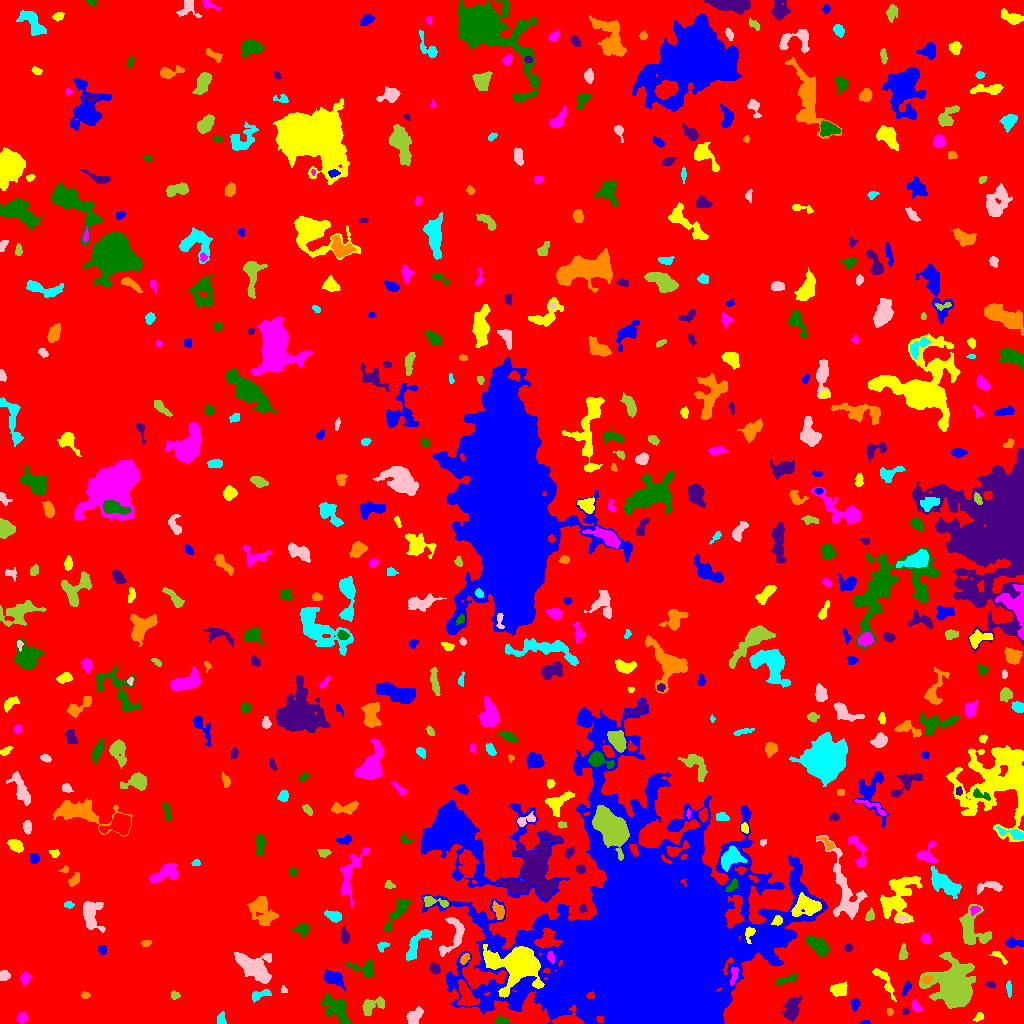

The table this chart was drawn from, first rows:
ID, X, Y, A, B, theta, total_flux, mu_max, mu_median, mu_mean, R_fwhm, R_e, R10, R90, x_start, x_end, y_start, y_end, area, greylevel
0, 515.4, 514.4, 299.9, 292.5, 0.2422, 2225361, 13.0, 2.0, 2.687, 104.8, 249.5, 96.74, 397.1, 0, 1023, 0, 1023, 828116, 2.687
1, 865.1, 0.8929, 2.358, 0.8988, 0.0212, 56.0, 3.0, 2.0, 1.474, 2.585, 1.784, 0.5642, 2.706, 859, 870, 0, 3, 38, 8.474
2, 979.1, 6.717, 2.395, 1.623, 0.5091, 106.0, 3.0, 1.0, 1.493, 3.241, 2.394, 0.9772, 3.827, 973, 983, 2, 11, 71, 8.493
3, 21.87, 5.521, 2.62, 2.189, 0.8551, 236.0, 5.0, 2.0, 2.269, 3.7, 2.985, 1.128, 4.787, 17, 27, 0, 12, 104, 8.269
4, 500.8, 2.63, 3.224, 1.816, -0.03138, 192.0, 5.0, 2.0, 1.959, 3.192, 2.877, 1.128, 4.442, 494, 509, 0, 9, 98, 9.959
5, 905.6, 12.04, 1.379, 1.278, -0.3475, 48.0, 3.0, 1.0, 1.171, 2.185, 1.693, 0.5642, 2.706, 903, 909, 9, 15, 41, 9.171
6, 889.9, 11.61, 1.931, 1.592, -1.304, 142.0, 5.0, 3.0, 2.958, 2.985, 2.257, 0.7979, 3.478, 887, 893, 8, 15, 48, 8.958
7, 221, 4.31, 3.105, 2.073, 1.543, 187.0, 4.0, 2.0, 1.948, 4.514, 3.09, 1.262, 4.618, 217, 226, 0, 12, 96, 7.948
8, 415.5, 8.004, 4.493, 2.749, 0.8418, 695.0, 11.0, 3.0, 3.424, 3.192, 4.184, 1.596, 7.001, 406, 423, 0, 17, 203, 10.42
9, 372, 17.43, 6.736, 3.657, 0.5106, 602.0, 4.0, 2.0, 2.389, 7.858, 5.293, 2.185, 7.797, 362, 384, 8, 27, 252, 9.389
10, 466.6, 27.5, 7.208, 3.436, -1.128, 1556, 11.0, 4.0, 4.523, 6.155, 5.67, 2.185, 8.885, 457, 480, 17, 44, 344, 13.52
11, 855.1, 19.26, 2.747, 2.027, 1.435, 147.0, 4.0, 1.0, 1.547, 3.7, 2.821, 1.128, 4.583, 850, 860, 12, 25, 95, 8.547
12, 884.5, 42.73, 10.12, 2.505, -1.013, 424.0, 5.0, 2.0, 1.835, 3.868, 4.787, 1.693, 7.569, 872, 896, 22, 55, 231, 8.835
13, 915.8, 17.11, 3.049, 1.828, -1, 294.0, 8.0, 3.0, 2.97, 3.241, 2.932, 0.9772, 4.72, 912, 922, 11, 24, 99, 8.97
14, 339.1, 12.23, 8.586, 3.992, -0.9418, 1355, 9.0, 2.0, 2.823, 6.024, 5.917, 2.257, 10.19, 321, 351, 0, 31, 480, 8.823
15, 791.8, 14.83, 5.811, 3.091, 1.332, 1150, 9.0, 3.0, 3.616, 5.997, 5.109, 2.034, 8.176, 781, 801, 2, 29, 318, 9.616
16, 85.26, 28.28, 2.061, 1.71, -0.1062, 155.0, 5.0, 2.0, 2.583, 3.038, 2.394, 0.9772, 3.742, 81, 90, 25, 32, 60, 8.583
17, 259.5, 28.69, 5.359, 2.073, 0.3823, 310.0, 5.0, 2.0, 2.081, 4.068, 3.656, 1.382, 5.971, 252, 271, 21, 34, 149, 9.081
18, 283.9, 33.78, 1.938, 1.491, -0.9326, 131.0, 6.0, 3.0, 2.977, 2.764, 2.034, 0.7979, 3.192, 281, 287, 31, 38, 44, 8.977
19, 174.9, 28.2, 2.292, 2.006, -0.08113, 125.0, 3.0, 2.0, 1.812, 3.785, 2.764, 1.128, 4.146, 171, 180, 24, 33, 69, 7.812
20, 306.1, 48.66, 7.705, 2.236, -1.55, 1464, 14.0, 4.0, 5.083, 5.262, 4.918, 1.871, 7.979, 299, 311, 30, 66, 288, 11.08
21, 906.4, 35.22, 3.721, 1.611, 1.124, 177.0, 4.0, 2.0, 1.945, 4.184, 2.932, 1.128, 4.72, 901, 911, 27, 42, 91, 8.945
22, 839.1, 33.83, 3.857, 3.027, 0.1266, 705.0, 9.0, 3.0, 3.525, 4.222, 4.297, 1.596, 6.864, 830, 847, 27, 42, 200, 10.53
23, 24.88, 45.11, 2.761, 2.153, 1.433, 287.0, 6.0, 3.0, 2.633, 4.184, 3.141, 1.262, 4.82, 20, 31, 38, 51, 109, 10.63
24, 787.2, 44.21, 6.164, 1.604, 0.2886, 255.0, 5.0, 2.0, 1.809, 3.478, 3.478, 1.382, 5.557, 776, 797, 38, 50, 141, 8.809
25, 991, 38.63, 2.424, 1.473, -0.1602, 129.0, 6.0, 2.0, 2.048, 2.523, 2.185, 0.7979, 3.868, 985, 995, 35, 42, 63, 9.048
26, 926.6, 43.97, 2.443, 1.741, 0.4908, 155.0, 4.0, 2.0, 2.039, 3.868, 2.585, 0.9772, 4.068, 922, 932, 40, 48, 76, 13.04
27, 1009, 35.05, 3.727, 1.201, -1.522, 190.0, 5.0, 2.0, 2.405, 2.877, 2.523, 0.9772, 4.222, 1006, 1011, 26, 43, 79, 8.405
28, 4.244, 48.7, 2.535, 2.49, 1.494, 271.0, 6.0, 2.0, 2.657, 3.989, 3.09, 1.128, 4.853, 0, 10, 43, 53, 102, 8.657
29, 954.1, 37.06, 10.35, 9.161, -1.2, 12981, 26.0, 5.0, 7.796, 10.88, 10.7, 4.068, 18.46, 919, 975, 15, 71, 1665, 13.8
30, 842.5, 58.71, 6.224, 3.298, 0.03204, 1462, 11.0, 4.0, 4.287, 5.781, 5.293, 2.034, 8.556, 829, 859, 50, 67, 341, 10.29
31, 333, 45.66, 4.796, 2.761, -0.3532, 943.0, 10.0, 3.0, 3.713, 5.585, 4.442, 1.693, 7.069, 324, 345, 33, 54, 254, 10.71
32, 518.5, 58.43, 11.36, 8.65, -0.09004, 14953, 36.0, 6.0, 10.01, 9.934, 9.624, 3.785, 17.44, 483, 544, 26, 79, 1494, 22.01
33, 733.9, 48.56, 5.338, 1.835, 1.386, 366.0, 6.0, 3.0, 3.239, 5.109, 3.568, 1.382, 5.382, 730, 738, 38, 56, 113, 13.24
34, 365.6, 54.67, 6.133, 3.684, -0.2176, 843.0, 10.0, 3.0, 3.542, 4.886, 4.26, 1.596, 7.136, 346, 373, 46, 63, 238, 10.54
35, 434.8, 54.83, 2.834, 2.25, -0.86, 256.0, 5.0, 3.0, 2.415, 4.146, 3.29, 1.382, 4.918, 429, 440, 49, 61, 106, 8.415
36, 464.8, 64.83, 2.677, 1.621, 0.7364, 105.0, 4.0, 1.0, 1.207, 3.241, 2.646, 0.9772, 4.107, 460, 470, 59, 70, 87, 10.21
37, 415.9, 79.42, 9.704, 3.41, 0.9657, 851.0, 7.0, 2.0, 2.571, 5.078, 5.323, 1.954, 8.575, 406, 431, 63, 94, 331, 9.571
38, 254.0, 56.43, 9.632, 5.669, -0.5501, 2194, 7.0, 3.0, 3.143, 9.525, 8.117, 3.338, 12.64, 234, 271, 40, 71, 698, 9.143
39, 903, 70.2, 4.116, 1.834, 1.486, 246.0, 4.0, 2.0, 2.196, 5.078, 3.432, 1.382, 5.078, 899, 908, 64, 80, 112, 8.196
40, 35.35, 72.68, 5.064, 4.19, 1.024, 2376, 15.0, 6.0, 6.457, 6.652, 5.67, 2.185, 9.115, 27, 46, 59, 84, 368, 11.46
41, 102.2, 73.76, 2.331, 1.954, -1.149, 153.0, 4.0, 2.0, 2.096, 3.989, 2.706, 0.9772, 4.184, 98, 106, 69, 78, 73, 8.096
42, 997.9, 67.96, 4.903, 1.691, -0.6372, 201.0, 6.0, 2.0, 2.116, 2.985, 2.821, 0.9772, 4.754, 989, 1007, 59, 72, 95, 8.116
43, 551, 65.92, 2.907, 1.716, -1.245, 228.0, 6.0, 3.0, 2.961, 3.989, 2.877, 1.128, 4.37, 547, 554, 60, 72, 77, 15.96
44, 816.6, 78.23, 6.244, 3.061, -0.7236, 1009, 7.0, 3.0, 3.276, 6.723, 5.352, 2.185, 8.387, 806, 830, 67, 87, 308, 10.28
45, 848, 76.02, 1.89, 1.729, 0.02008, 89.0, 4.0, 1.0, 1.369, 3.038, 2.326, 0.7979, 3.613, 844, 853, 72, 80, 65, 10.37
46, 146.4, 80.4, 2.684, 1.475, 0.1138, 111.0, 3.0, 2.0, 1.762, 3.29, 2.459, 0.9772, 3.909, 141, 151, 77, 83, 63, 7.762
47, 382, 76.97, 2.469, 1.94, 0.8293, 117.0, 4.0, 1.0, 1.393, 3.338, 2.585, 0.9772, 4.184, 377, 389, 71, 81, 84, 11.39
48, 453.5, 88.79, 11.95, 5.439, 1.21, 1132, 8.0, 3.0, 3.035, 6.723, 6.283, 2.459, 9.674, 439, 464, 67, 106, 373, 10.03
49, 971.2, 95.08, 9.708, 6.946, -1.286, 1676, 10.0, 2.0, 2.885, 5.698, 6.864, 2.459, 11.33, 959, 991, 79, 119, 581, 8.885
50, 871.7, 85.3, 3.314, 1.837, -1.448, 217.0, 5.0, 3.0, 2.385, 4.068, 3.29, 1.262, 4.652, 868, 876, 80, 92, 91, 8.385
51, 1014, 80.3, 4.815, 2.107, -0.02473, 378.0, 6.0, 2.0, 2.7, 4.618, 3.7, 1.382, 5.863, 1005, 1023, 76, 88, 140, 8.7
52, 749.9, 90.69, 3.386, 2.108, 1.288, 369.0, 9.0, 3.0, 3.417, 3.29, 2.877, 1.128, 4.687, 745, 755, 80, 96, 108, 18.42
53, 926.1, 84.53, 2.712, 2.19, -1.065, 257.0, 5.0, 3.0, 2.622, 4.068, 3.141, 1.262, 4.787, 921, 931, 80, 90, 98, 9.622
54, 302.8, 94.45, 3.397, 2.872, -0.003505, 342.0, 7.0, 2.0, 2.327, 3.09, 3.568, 1.262, 5.917, 289, 309, 86, 100, 147, 8.327
55, 344.9, 86.47, 3.147, 1.481, -1.48, 329.0, 10.0, 2.0, 2.765, 2.985, 2.585, 0.9772, 4.442, 341, 349, 80, 97, 119, 9.765
56, 261.9, 113.5, 8.367, 4.926, -1.137, 1315, 7.0, 2.0, 2.62, 6.383, 6.482, 2.459, 10.57, 247, 278, 98, 127, 502, 8.62
57, 333.5, 107.1, 3.928, 2.194, -0.3557, 469.0, 8.0, 3.0, 3.006, 4.406, 3.7, 1.382, 5.781, 324, 341, 101, 113, 156, 9.006
58, 902, 105, 2.493, 1.49, -0.07447, 145.0, 5.0, 2.0, 2.339, 2.764, 2.394, 0.7979, 3.827, 897, 909, 102, 108, 62, 11.34
59, 869.9, 108, 2.937, 2.075, 1.234, 287.0, 6.0, 3.0, 3.189, 4.26, 3.141, 1.128, 4.754, 865, 874, 103, 116, 90, 8.189
... 506 more rows
